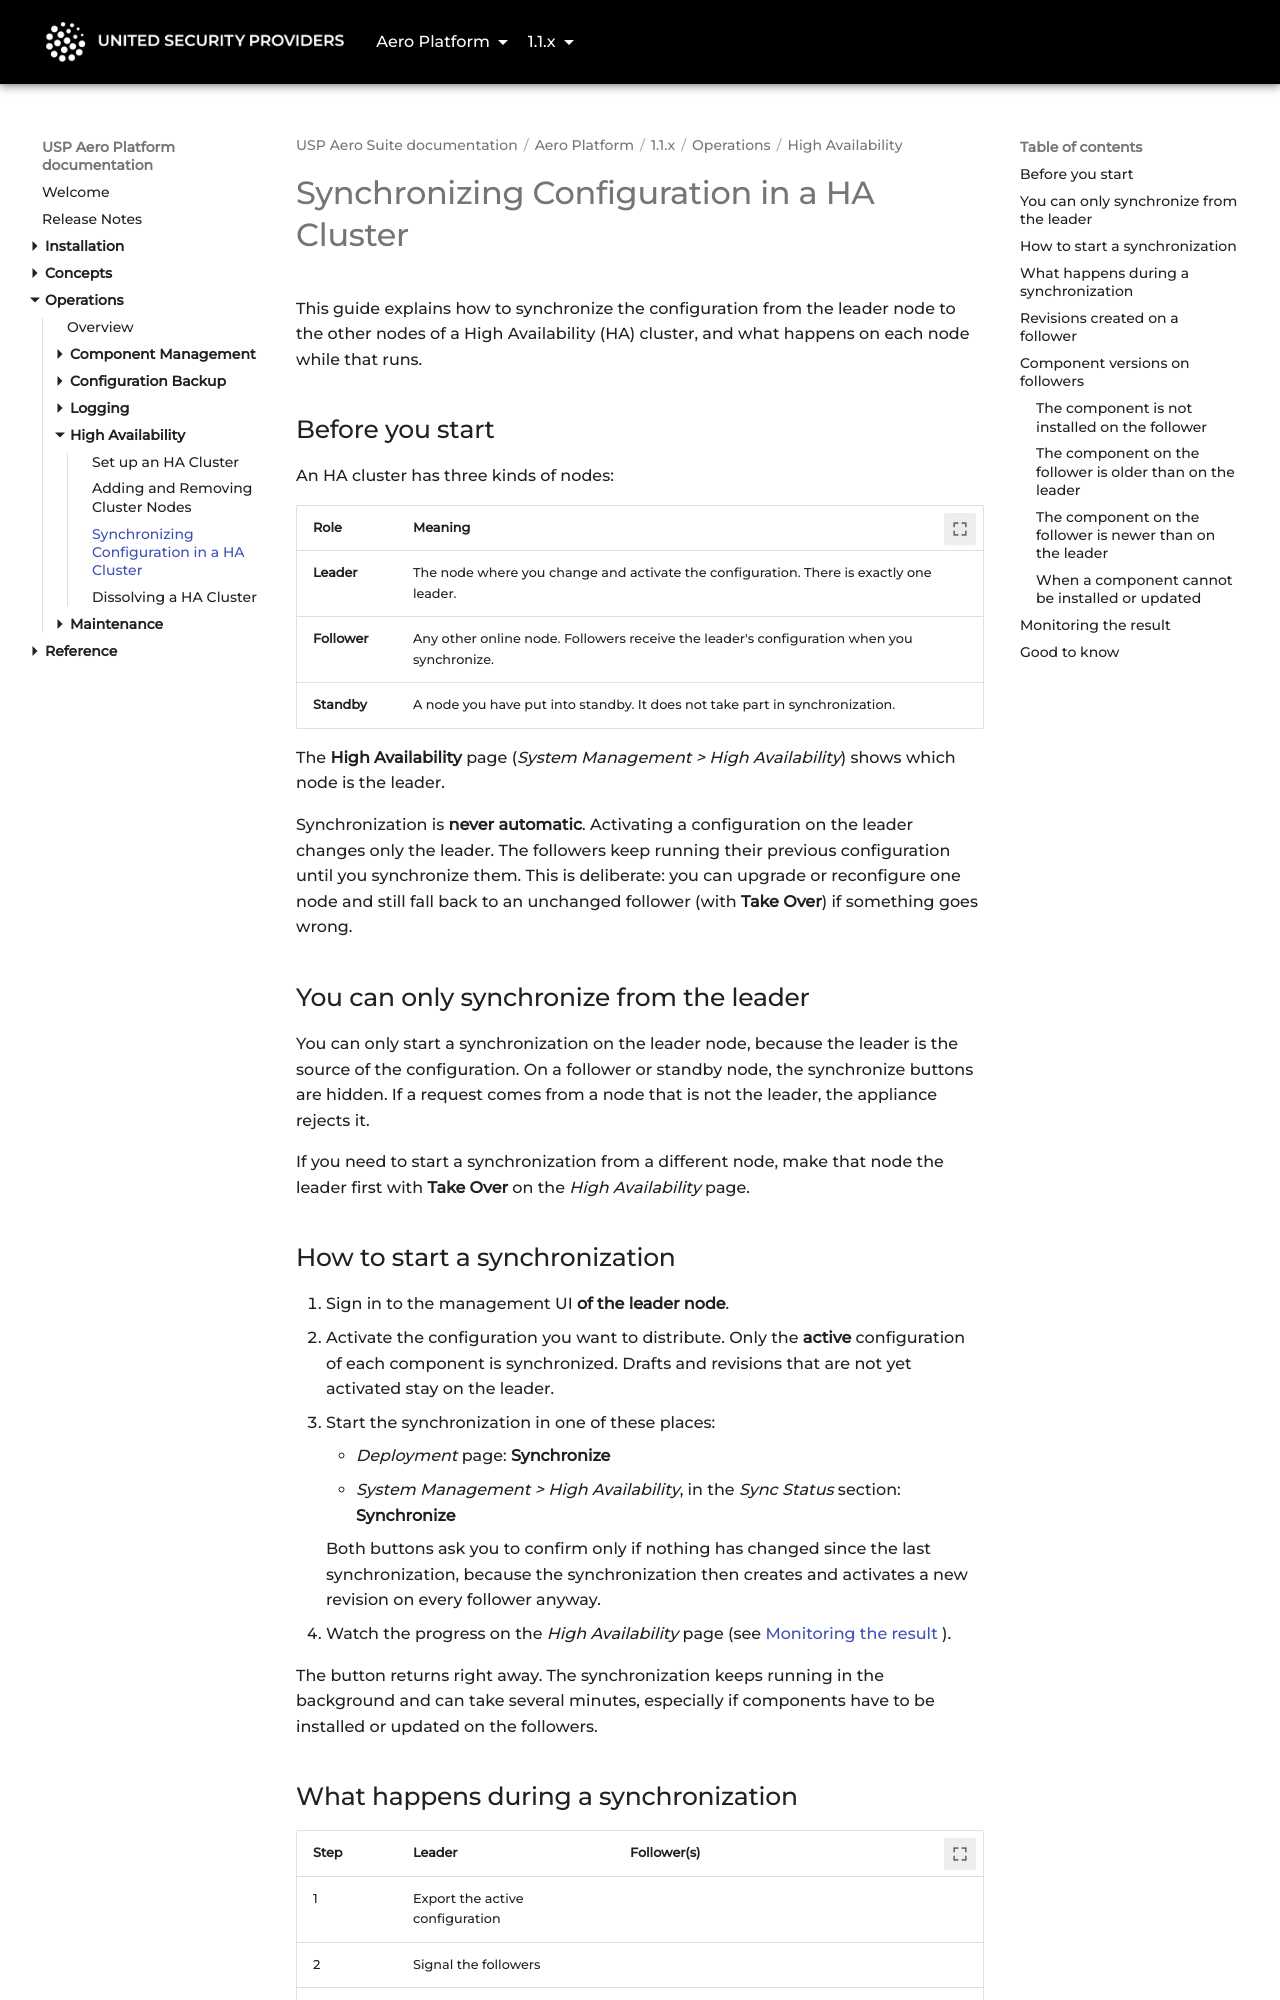

repository: united-security-providers/usp-aero · page: platform/1.1.x/operations/ha/config-synchronization/index.html · generator: mkdocs

---
title: "Synchronizing Configuration in a HA Cluster"
weight: 30
---

# Synchronizing Configuration in a HA Cluster

This guide explains how to synchronize the configuration from the leader node to the other nodes of a High Availability (HA)
cluster, and what happens on each node while that runs.

## Before you start

An HA cluster has three kinds of nodes:

| Role         | Meaning                                                                                       |
|--------------|-----------------------------------------------------------------------------------------------|
| **Leader**   | The node where you change and activate the configuration. There is exactly one leader.        |
| **Follower** | Any other online node. Followers receive the leader's configuration when you synchronize.     |
| **Standby**  | A node you have put into standby. It does not take part in synchronization.                   |

The **High Availability** page (*System Management > High Availability*) shows which node is the leader.

Synchronization is **never automatic**. Activating a configuration on the leader changes only the leader. The followers
keep running their previous configuration until you synchronize them. This is deliberate: you can upgrade or
reconfigure one node and still fall back to an unchanged follower (with **Take Over**) if something goes wrong.

## You can only synchronize from the leader

You can only start a synchronization on the leader node, because the leader is the source of the configuration. On a
follower or standby node, the synchronize buttons are hidden. If a request comes from a node that is not the leader,
the appliance rejects it.

If you need to start a synchronization from a different node, make that node the leader first with **Take Over** on
the *High Availability* page.

## How to start a synchronization

1. Sign in to the management UI **of the leader node**.
2. Activate the configuration you want to distribute. Only the **active** configuration of each component is
   synchronized. Drafts and revisions that are not yet activated stay on the leader.
3. Start the synchronization in one of these places:
    - *Deployment* page: **Synchronize**
    - *System Management > High Availability*, in the *Sync Status* section: **Synchronize**

   Both buttons ask you to confirm only if nothing has changed since the last synchronization, because the
   synchronization then creates and activates a new revision on every follower anyway.
4. Watch the progress on the *High Availability* page (see [Monitoring the result](#monitoring-the-result)).

The button returns right away. The synchronization keeps running in the background and can take several minutes,
especially if components have to be installed or updated on the followers.
